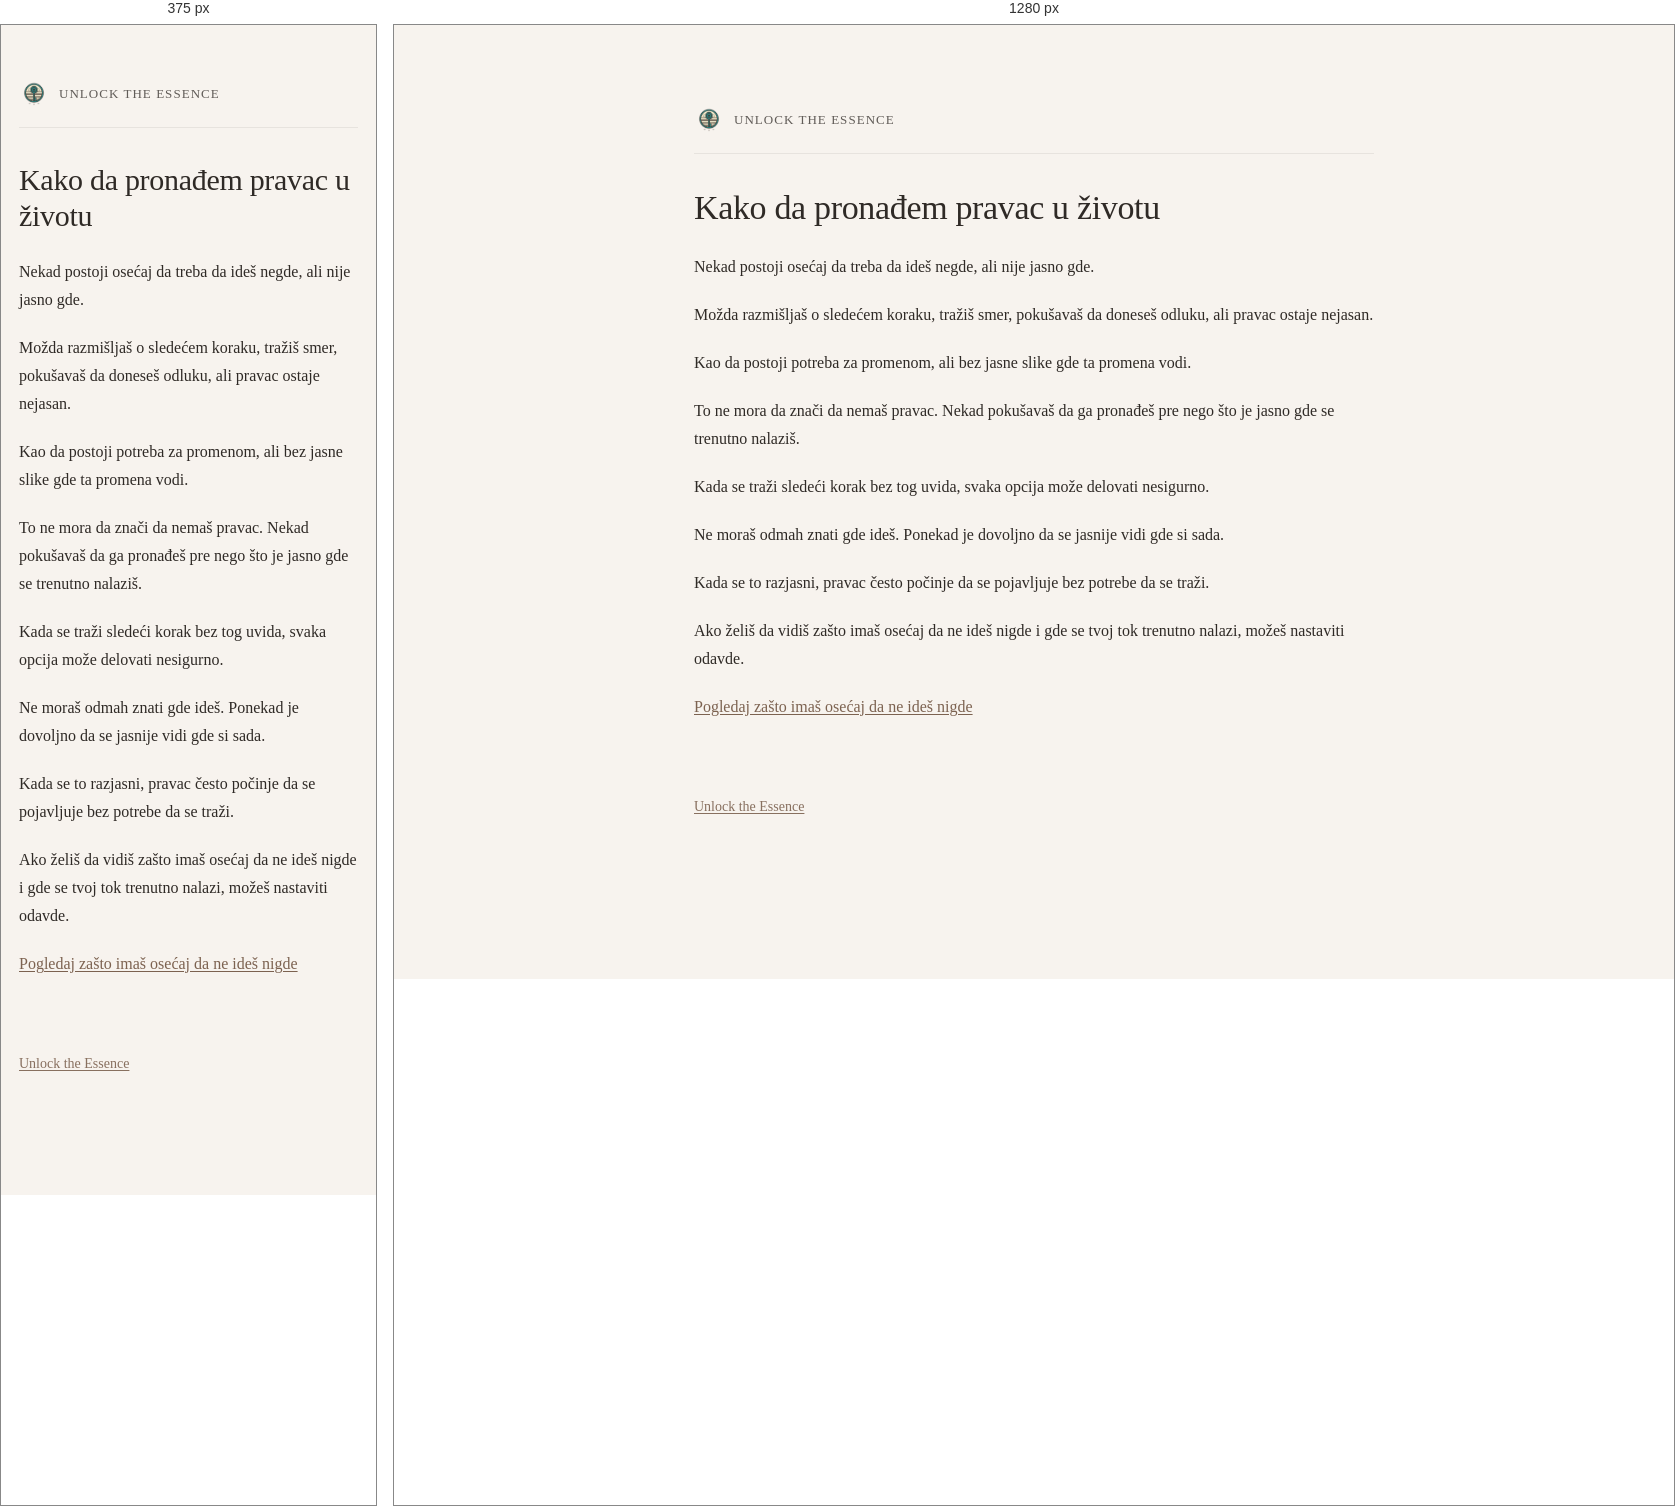
Rendered at 375 px and 1280 px, left to right.

<!-- file: kako-da-pronadjem-pravac-u-zivotu.html -->
<!DOCTYPE html>
<html lang="sr">
<head>
  <meta charset="UTF-8" />
  <title>Kako da pronađem pravac u životu | Unlock the Essence</title>
  <meta name="description" content="Ako tražiš pravac u životu, ovde možeš mirnije sagledati gde se trenutno nalaziš i šta ti postaje jasnije." />
  <meta name="robots" content="index, follow" />
  <meta name="theme-color" content="#f7f4ee" />
  <link rel="canonical" href="https://kako.unlocktheessence.com/kako-da-pronadjem-pravac-u-zivotu.html" />
  <meta property="og:locale" content="sr_RS" />
  <meta property="og:type" content="article" />
  <meta property="og:title" content="Kako da pronađem pravac u životu | Unlock the Essence" />
  <meta property="og:description" content="Ako tražiš pravac u životu, ovde možeš mirnije sagledati gde se trenutno nalaziš i šta ti postaje jasnije." />
  <meta property="og:url" content="https://kako.unlocktheessence.com/kako-da-pronadjem-pravac-u-zivotu.html" />
  <meta property="og:site_name" content="Unlock the Essence" />
  <meta property="og:image" content="https://kako.unlocktheessence.com/unlock-the-essence-logo.png" />
  <meta name="twitter:card" content="summary_large_image" />
  <meta name="twitter:title" content="Kako da pronađem pravac u životu | Unlock the Essence" />
  <meta name="twitter:description" content="Ako tražiš pravac u životu, ovde možeš mirnije sagledati gde se trenutno nalaziš i šta ti postaje jasnije." />
  <meta name="twitter:image" content="https://kako.unlocktheessence.com/unlock-the-essence-logo.png" />
  <meta name="viewport" content="width=device-width, initial-scale=1.0" />
  <link rel="icon" href="unlock-the-essence-logo.png" />
  <link rel="stylesheet" href="style.css" />
</head>

<body>
  <main class="container">

    <header class="site-header">
  <a href="https://www.unlocktheessence.com" class="brand">
    <img src="unlock-the-essence-logo.png" alt="Unlock the Essence" class="logo">
    <span class="brand-text">Unlock the Essence</span>
  </a>
</header>

    <h1>Kako da pronađem pravac u životu</h1>

    <p>
      Nekad postoji osećaj da treba da ideš negde,
      ali nije jasno gde.
    </p>

    <p>
      Možda razmišljaš o sledećem koraku,
      tražiš smer,
      pokušavaš da doneseš odluku,
      ali pravac ostaje nejasan.
    </p>

    <p>
      Kao da postoji potreba za promenom,
      ali bez jasne slike gde ta promena vodi.
    </p>

    <p>
      To ne mora da znači da nemaš pravac.
      Nekad pokušavaš da ga pronađeš pre nego što je jasno gde se trenutno nalaziš.
    </p>

    <p>
      Kada se traži sledeći korak bez tog uvida,
      svaka opcija može delovati nesigurno.
    </p>

    <p>
      Ne moraš odmah znati gde ideš.
      Ponekad je dovoljno da se jasnije vidi gde si sada.
    </p>

    <p>
      Kada se to razjasni,
      pravac često počinje da se pojavljuje bez potrebe da se traži.
    </p>

    <p>
      Ako želiš da vidiš zašto imaš osećaj da ne ideš nigde
      i gde se tvoj tok trenutno nalazi,
      možeš nastaviti odavde.
    </p>

    <p>
      <a href="https://zasto.unlocktheessence.com/zasto-imam-osecaj-da-ne-idem-nigde.html">
        Pogledaj zašto imaš osećaj da ne ideš nigde
      </a>
    </p>

    <p class="site-link-bottom">
      <a href="https://www.unlocktheessence.com">Unlock the Essence</a>
    </p>

  </main>
</body>
</html>


/* @media block from style.css */
@media (max-width: 640px) {
  .container {
    margin: 54px auto;
    padding: 0 18px 44px;
  }

  h1 {
    font-size: 30px;
  }

  h2 {
    font-size: 22px;
    margin-top: 42px;
  }

  .lead {
    font-size: 18px;
  }

  .cta-links a {
    padding: 13px 14px;
  }
}